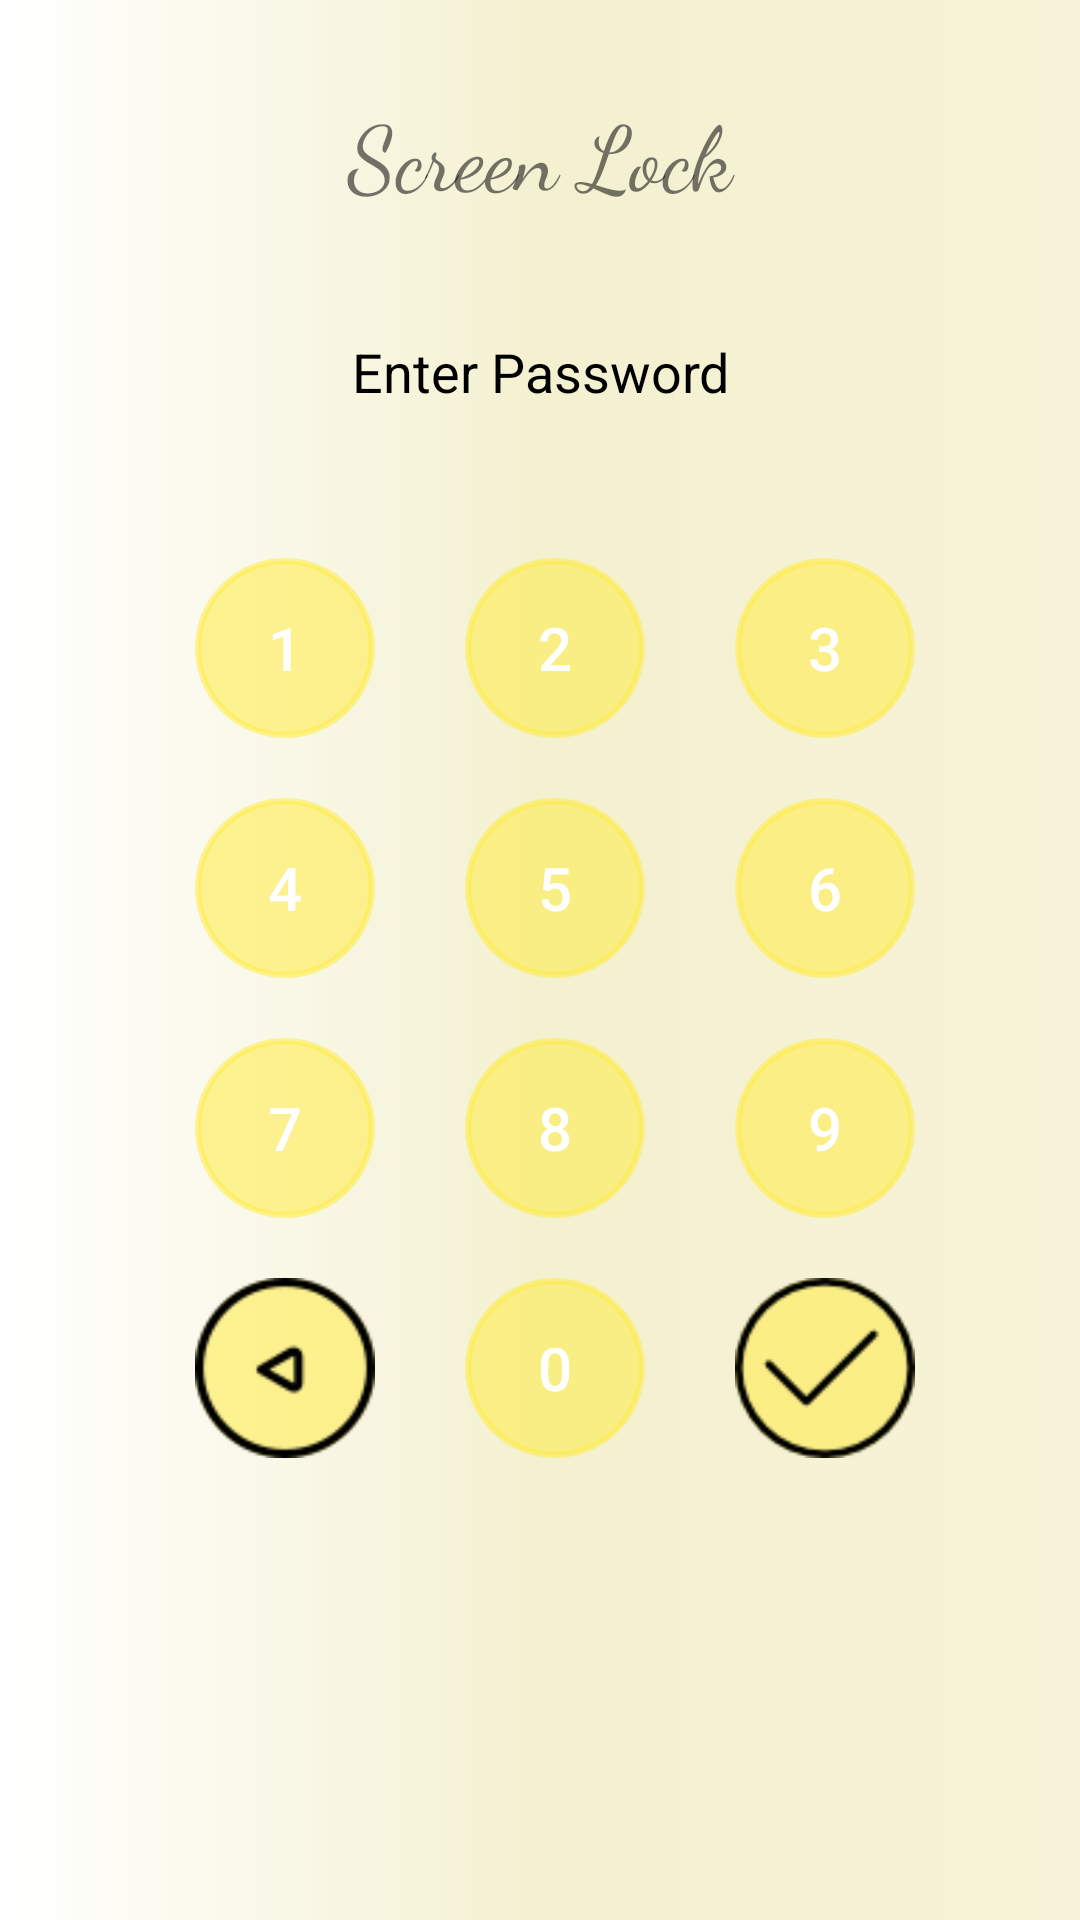

Android layout source for this screen:
<!-- AndroidManifest.xml: application theme Theme.ToHaru -->
<!-- res/layout/password_layout.xml -->
<?xml version="1.0" encoding="utf-8"?>
<RelativeLayout xmlns:android="http://schemas.android.com/apk/res/android"
    xmlns:app="http://schemas.android.com/apk/res-auto"
    android:layout_width="match_parent"
    android:layout_height="match_parent"
    android:background="@drawable/background">

    <LinearLayout
        android:layout_width="match_parent"
        android:layout_height="match_parent"
        android:orientation="vertical">

        <TextView
            android:layout_marginTop="30dp"
            android:layout_width="match_parent"
            android:layout_height="wrap_content"
            android:text="Screen Lock"
            android:textSize="30sp"
            android:fontFamily="cursive"
            android:gravity="center_horizontal"/>

        <EditText
            android:layout_marginTop="40dp"
            android:layout_width="match_parent"
            android:layout_height="wrap_content"
            android:hint="Enter Password"
            android:textColorHint="@color/black"
            android:gravity="center_horizontal"
            android:background="#0000"/>


        <LinearLayout
            android:layout_marginTop="50dp"
            android:layout_width="match_parent"
            android:layout_height="wrap_content"
            android:gravity="center_horizontal"
            android:layout_marginLeft="10dp"
            android:layout_marginRight="10dp">

            <Button
                android:layout_width="60dp"
                android:layout_height="60dp"
                android:layout_marginLeft="10sp"
                android:background="@drawable/round"
                android:padding="10dp"
                android:text="1"
                android:textColor="@color/white"
                android:textColorHint="@color/black"
                android:textSize="20sp"
                app:backgroundTint="#83FFEB3B" />

            <Button
                android:layout_width="60dp"
                android:layout_height="60dp"
                android:text="2"
                android:layout_marginLeft="30sp"
                android:background="@drawable/round"
                android:textColor="@android:color/white"
                android:textSize="20sp"
                app:backgroundTint="#83FFEB3B"/>
            <Button
                android:layout_width="60dp"
                android:layout_height="60dp"
                android:text="3"
                android:layout_marginLeft="30sp"
                android:background="@drawable/round"
                android:textColor="@android:color/white"
                android:textSize="20sp"
                app:backgroundTint="#83FFEB3B"/>
            
            
            
        </LinearLayout>
        <LinearLayout
            android:layout_marginTop="20dp"
            android:layout_width="match_parent"
            android:layout_height="wrap_content"
            android:gravity="center_horizontal"
            android:layout_marginLeft="10dp"
            android:layout_marginRight="10dp"
            >

            <Button
                android:layout_width="60dp"
                android:layout_height="60dp"
                android:text="4"
                android:padding="10dp"
                android:layout_marginLeft="10sp"
                android:background="@drawable/round"
                android:textColor="@android:color/white"
                android:textSize="20sp"
                app:backgroundTint="#83FFEB3B"/>

            <Button
                android:layout_width="60dp"
                android:layout_height="60dp"
                android:text="5"
                android:layout_marginLeft="30sp"
                android:background="@drawable/round"
                android:textColor="@android:color/white"
                android:textSize="20sp"
                app:backgroundTint="#83FFEB3B" />
            <Button
                android:layout_width="60dp"
                android:layout_height="60dp"
                android:text="6"
                android:layout_marginLeft="30sp"
                android:background="@drawable/round"
                android:textColor="@android:color/white"
                android:textSize="20sp"
                app:backgroundTint="#83FFEB3B"/>



        </LinearLayout>
        <LinearLayout
            android:layout_marginTop="20dp"
            android:layout_width="match_parent"
            android:layout_height="wrap_content"
            android:gravity="center_horizontal"
            android:layout_marginLeft="10dp"
            android:layout_marginRight="10dp">

            <Button
                android:layout_width="60dp"
                android:layout_height="60dp"
                android:text="7"
                android:padding="10dp"
                android:layout_marginLeft="10sp"
                android:background="@drawable/round"
                android:textColor="@android:color/white"
                android:textSize="20sp"
                app:backgroundTint="#83FFEB3B"/>

            <Button
                android:layout_width="60dp"
                android:layout_height="60dp"
                android:text="8"
                android:layout_marginLeft="30sp"
                android:background="@drawable/round"
                android:textColor="@android:color/white"
                android:textSize="20sp"
                app:backgroundTint="#83FFEB3B" />
            <Button
                android:layout_width="60dp"
                android:layout_height="60dp"
                android:text="9"
                android:layout_marginLeft="30sp"
                android:background="@drawable/round"
                android:textColor="@android:color/white"
                android:textSize="20sp"
                app:backgroundTint="#83FFEB3B"/>



        </LinearLayout>
        <LinearLayout
            android:layout_marginTop="20dp"
            android:layout_width="match_parent"
            android:layout_height="wrap_content"
            android:gravity="center"
            android:layout_marginLeft="10dp"
            android:layout_marginRight="10dp">

            <ImageView
                android:layout_width="60dp"
                android:layout_height="60dp"
                android:layout_marginLeft="10sp"
                android:background="@drawable/round"
                android:hapticFeedbackEnabled="false"
                android:src="@drawable/back_btn"
                app:backgroundTint="#83FFEB3B" />

            <Button
                android:layout_width="60dp"
                android:layout_height="60dp"
                android:layout_marginLeft="30sp"
                android:background="@drawable/round"
                app:backgroundTint="#83FFEB3B"
                android:padding="10dp"
                android:text="0"
                android:textColor="@android:color/white"
                android:textSize="20sp" />

            <ImageView
                android:layout_width="60dp"
                android:layout_height="60dp"
                android:layout_marginLeft="30sp"
                android:background="@drawable/round"
                app:backgroundTint="#83FFEB3B"
                android:src="@drawable/check_btn" />



        </LinearLayout>
            

    </LinearLayout>

</RelativeLayout>
<!-- resources referenced by this layout -->
<resources>
  <color name="black">#FF000000</color>
  <color name="white">#FFFFFFFF</color>
  <!-- drawable back_btn: png bitmap (drawable, 1028 bytes) -->
  <!-- drawable background: png bitmap (drawable, 7444 bytes) -->
  <!-- drawable check_btn: png bitmap (drawable-v24, 1316 bytes) -->
  <!-- drawable round (drawable) -->
  <?xml version="1.0" encoding="utf-8"?>
  <shape xmlns:android="http://schemas.android.com/apk/res/android"
      android:shape="oval">
  
      <stroke
          android:width="2dp"
          android:color="@android:color/white"/>
  
  
  
  
  
  </shape>
  <style name="Theme.ToHaru" parent="Theme.MaterialComponents.Light.NoActionBar">
          
          <item name="android:windowFullscreen">true</item>
          <item name="colorPrimary">@color/purple_500</item>
          <item name="colorPrimaryVariant">@color/purple_700</item>
          <item name="colorOnPrimary">@color/white</item>
          
          <item name="colorSecondary">@color/teal_200</item>
          <item name="colorSecondaryVariant">@color/teal_700</item>
          <item name="colorOnSecondary">@color/black</item>
          
          <item name="android:statusBarColor" tools:targetApi="l">?attr/colorPrimaryVariant</item>
          
      </style>
  <color name="purple_500">#FF6200EE</color>
  <color name="purple_700">#FF3700B3</color>
  <color name="teal_200">#FF03DAC5</color>
  <color name="teal_700">#FF018786</color>
</resources>
